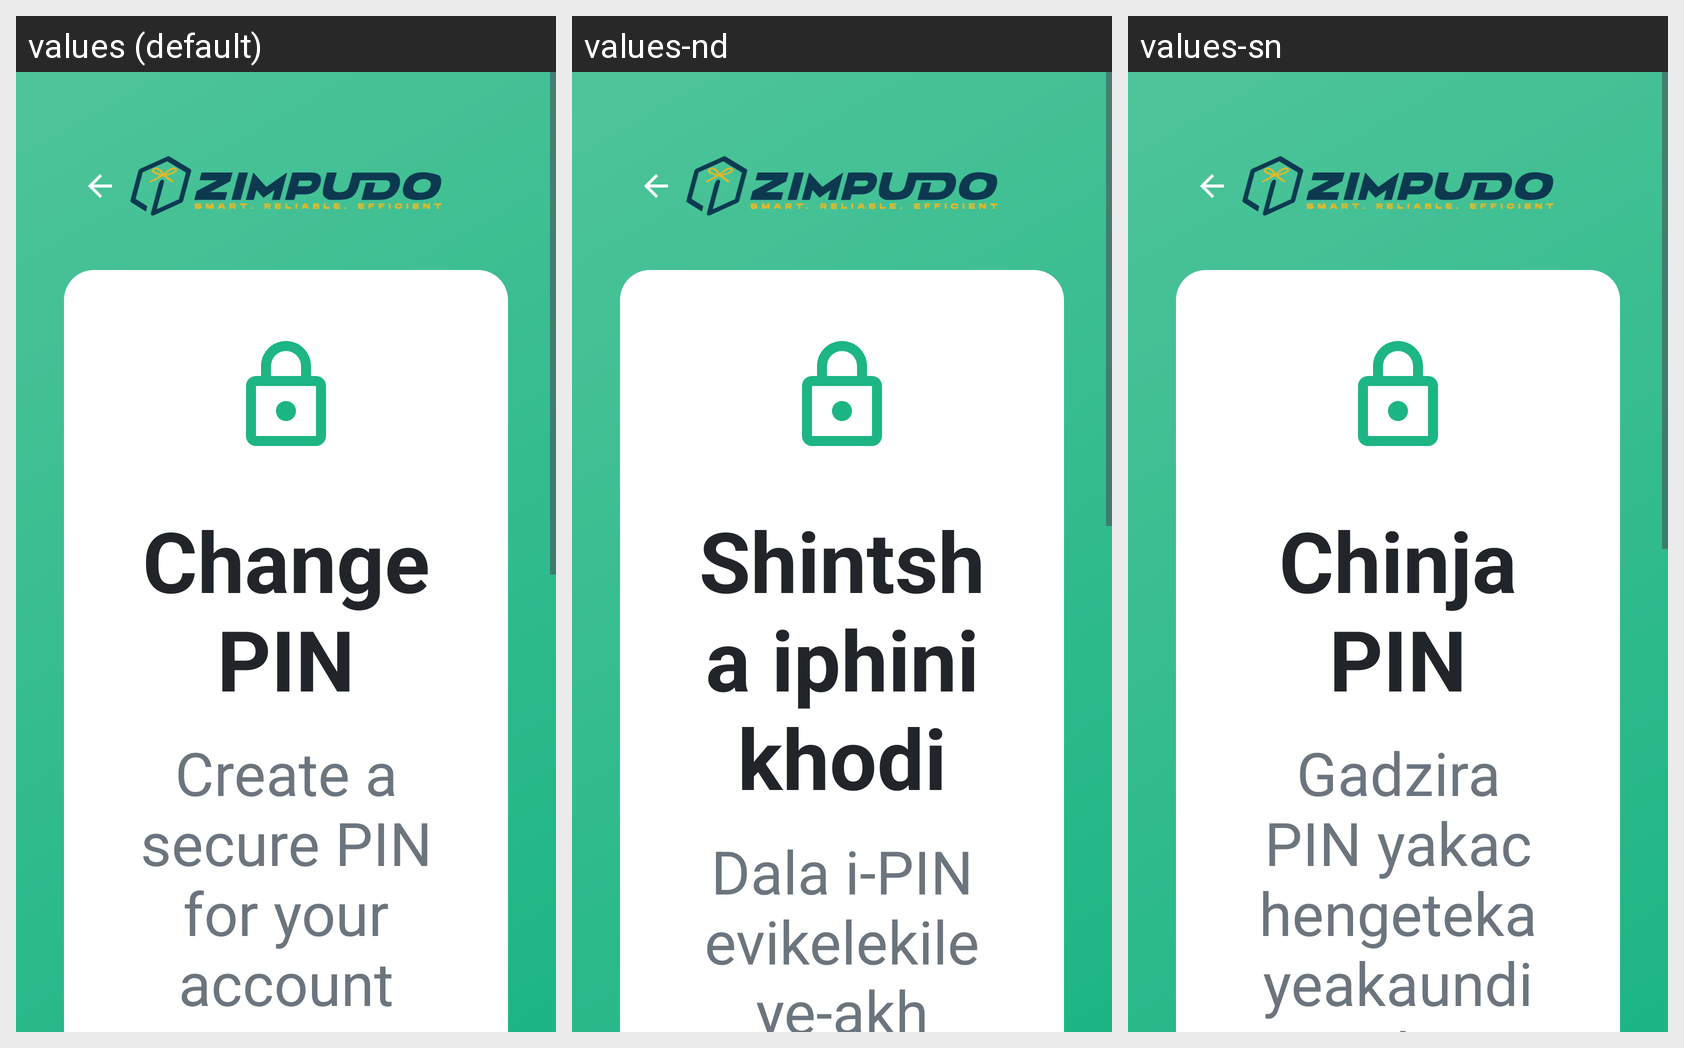

Here is an Android app screen in its default locale and in the app's own translations. Write out the translated-string differences for the strings that appear on this screen.
Android screen res/layout/activity_pin_change.xml rendered under 3 locales, left to right: values (default), values-nd, values-sn. Device: Nexus 5 (rendered at 1080×1920; each locale shown at half size, 540×960, under a caption strip naming it); theme Theme.ZimpudoKiosk.Fullscreen.
Strings drawn on this screen, with the default value and each locale's value (text and hints the layout hard-codes, and strings that could not be matched under every locale, appear in the picture but are not listed):

change_pin
  values: Change PIN
  values-nd: Shintsha iphinikhodi
  values-sn: Chinja PIN

pin_change_subtitle
  values: Create a secure PIN for your account
  values-nd: Dala i-PIN evikelekile ye-akhawunti yakho
  values-sn: Gadzira PIN yakachengeteka yeakaundi yako
